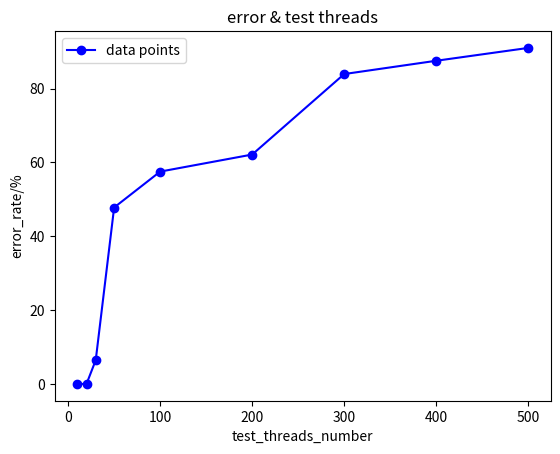

Python code for this plot:
import matplotlib.pyplot as plt

# 假设有一组坐标数据
# x = [1, 5, 10, 15, 20]
# # y = [23.00, 20.67, 18.67, 10.67, 2.56]
# y=[726.4,1075.3,1005.6,877.2,799.3]

x=[10,20,30,50,100,200,300,400,500]
y=[0,0,6.44,47.80,57.53,62.15,83.96,87.56,91.04]

# 绘制折线图
plt.plot(x, y, marker='o', linestyle='-', color='b', label='data points')

# 设置图表标题和坐标轴标签
plt.title('error & test threads')
plt.xlabel('test_threads_number')
plt.ylabel('error_rate/%')

# 显示图例
plt.legend()

# 显示图表
plt.show()
